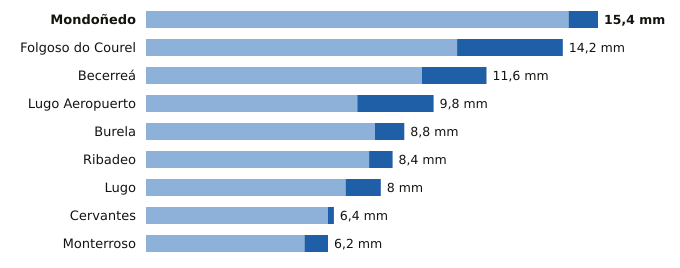

Data behind this chart, as committed beside it:
estacion, provincia, indicativo, mm_6_dias_anteriores, mm_hoy, mm_7_dias, horas_de_hoy
Mondoñedo, Lugo, 1344X, 14.4, 1.0, 15.4, 3
Folgoso do Courel, Lugo, 1658, 10.6, 3.6, 14.2, 5
Becerreá, Lugo, 1521X, 9.4, 2.2, 11.6, 4
Lugo Aeropuerto, Lugo, 1505, 7.2, 2.6, 9.8, 6
Burela, Lugo, 1347T, 7.8, 1.0, 8.8, 4
Ribadeo, Lugo, 1342X, 7.6, 0.8, 8.4, 3
Lugo, Lugo, 1518A, 6.8, 1.2, 8.0, 5
Cervantes, Lugo, 1297E, 6.2, 0.2, 6.4, 2
Monterroso, Lugo, 1446X, 5.4, 0.8, 6.2, 6
